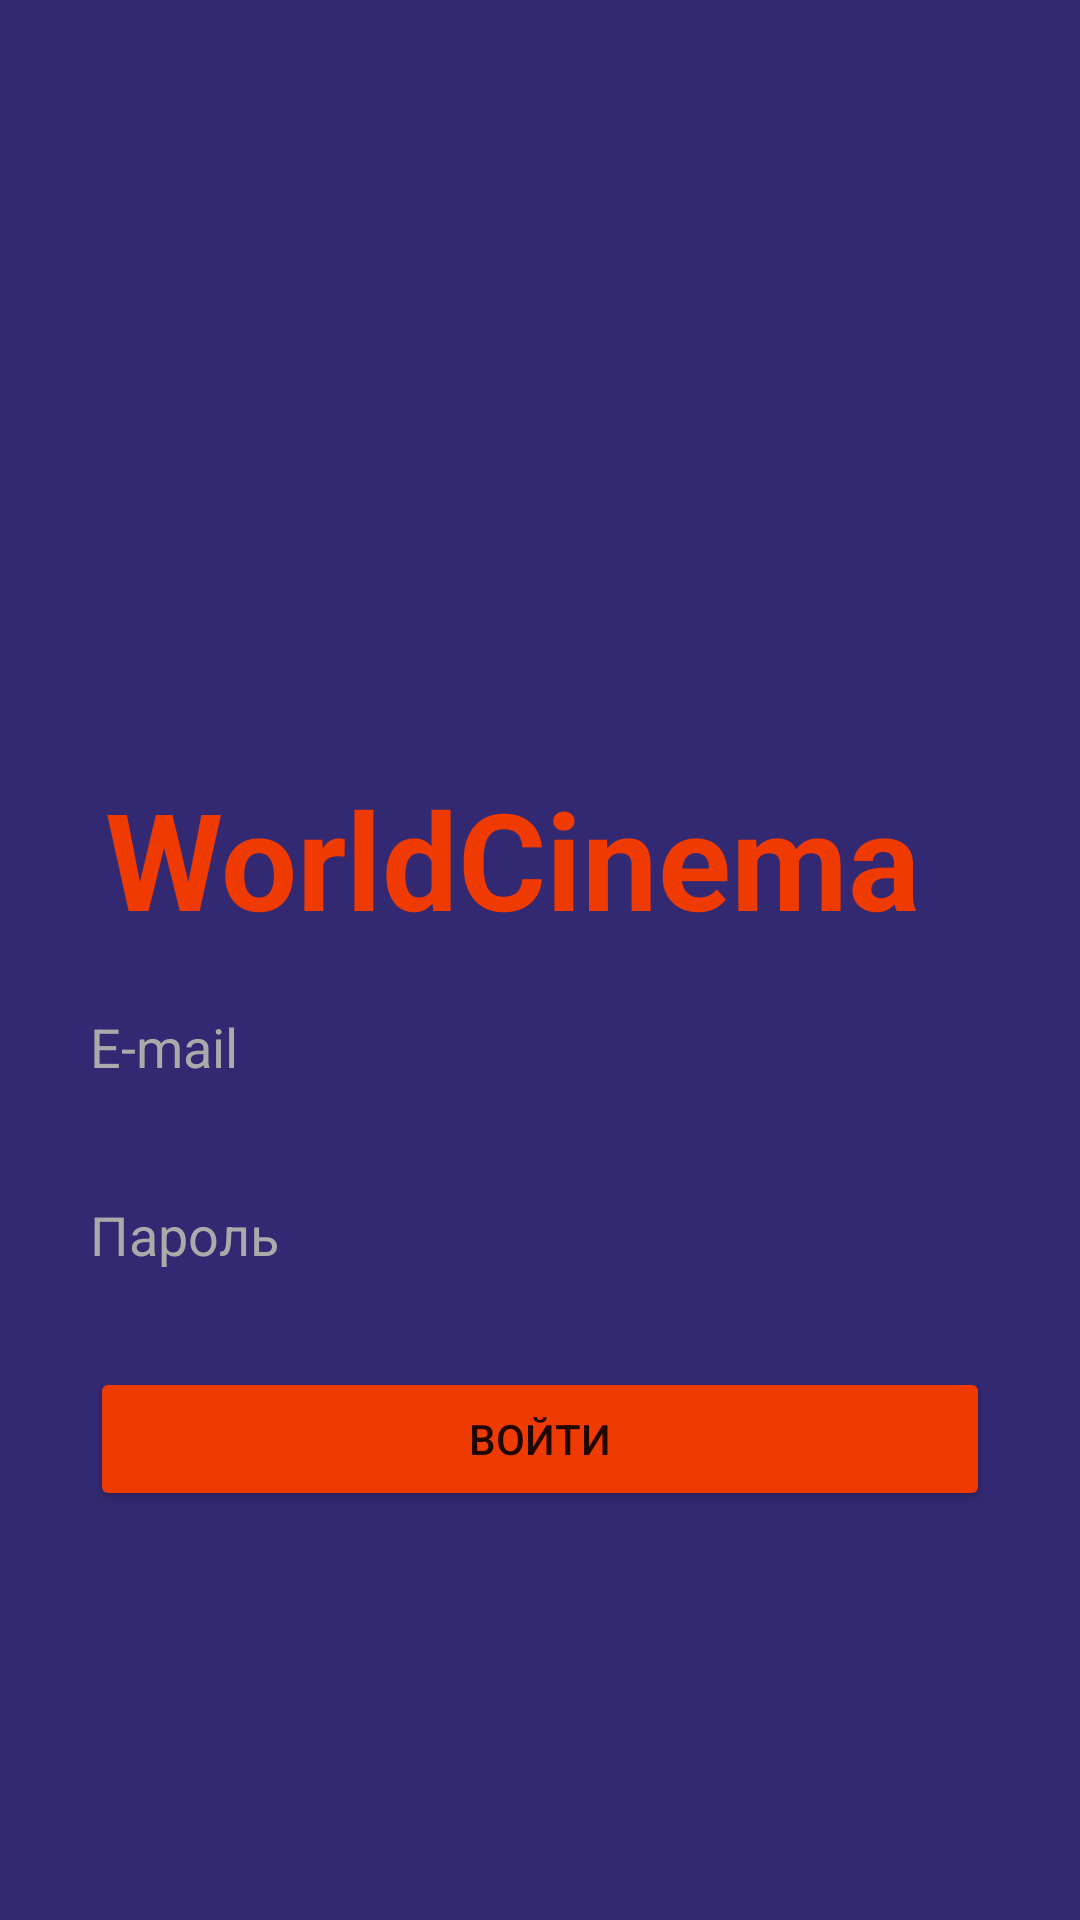

This screen was rendered from an Android layout file. Write that file and the resources it references.
<!-- AndroidManifest.xml: application theme Theme.Petrovdemo -->
<!-- res/layout/activity_sign_in.xml -->
<?xml version="1.0" encoding="utf-8"?>
<androidx.constraintlayout.widget.ConstraintLayout xmlns:android="http://schemas.android.com/apk/res/android"
    xmlns:app="http://schemas.android.com/apk/res-auto"
    xmlns:tools="http://schemas.android.com/tools"
    android:layout_width="match_parent"
    android:layout_height="match_parent"
    android:background="#332973"
    tools:context="com.example.petrovdemo.SignIn">

    <ImageView
        android:id="@+id/imageView2"
        android:layout_width="300dp"
        android:layout_height="200dp"
        app:layout_constraintBottom_toBottomOf="parent"
        app:layout_constraintEnd_toEndOf="parent"
        app:layout_constraintStart_toStartOf="parent"
        app:layout_constraintTop_toTopOf="parent"
        app:layout_constraintVertical_bias="0.057"
        app:srcCompat="@drawable/wc" />

    <TextView
        android:id="@+id/textView"
        android:layout_width="0dp"
        android:layout_height="wrap_content"
        android:layout_marginStart="5dp"
        android:layout_marginLeft="5dp"
        android:text="WorldCinema"
        android:textColor="@color/orange"
        android:textSize="45sp"
        android:textStyle="bold"
        app:layout_constraintBottom_toBottomOf="parent"
        app:layout_constraintEnd_toEndOf="@+id/imageView2"
        app:layout_constraintHorizontal_bias="1.0"
        app:layout_constraintStart_toStartOf="@+id/imageView2"
        app:layout_constraintTop_toTopOf="@+id/imageView2"
        app:layout_constraintVertical_bias="0.416" />

    <EditText
        android:id="@+id/teEmail"
        android:layout_width="0dp"
        android:layout_height="wrap_content"
        android:background="@drawable/frame"
        android:ems="10"
        android:hint="E-mail"
        android:inputType="textPersonName"
        android:textColor="@android:color/darker_gray"
        android:textColorHint="@android:color/darker_gray"
        android:textSize="18sp"
        app:layout_constraintBottom_toBottomOf="parent"
        app:layout_constraintEnd_toEndOf="@+id/imageView2"
        app:layout_constraintHorizontal_bias="0.0"
        app:layout_constraintStart_toStartOf="@+id/imageView2"
        app:layout_constraintTop_toBottomOf="@+id/imageView2"
        app:layout_constraintVertical_bias="0.286" />

    <EditText
        android:id="@+id/tePass"
        android:layout_width="0dp"
        android:layout_height="wrap_content"
        android:background="@drawable/frame"
        android:ems="10"
        android:hint="Пароль"
        android:inputType="textPersonName|textPassword"
        android:textColor="@android:color/darker_gray"
        android:textColorHint="@android:color/darker_gray"
        app:layout_constraintBottom_toBottomOf="parent"
        app:layout_constraintEnd_toEndOf="@+id/teEmail"
        app:layout_constraintHorizontal_bias="0.0"
        app:layout_constraintStart_toStartOf="@+id/teEmail"
        app:layout_constraintTop_toBottomOf="@+id/teEmail"
        app:layout_constraintVertical_bias="0.15" />

    <Button
        android:id="@+id/signin"
        android:layout_width="0dp"
        android:layout_height="wrap_content"
        android:layout_marginTop="32dp"
        android:text="Войти"
        app:backgroundTint="@color/orange"
        app:layout_constraintEnd_toEndOf="@+id/tePass"
        app:layout_constraintHorizontal_bias="0.0"
        app:layout_constraintStart_toStartOf="@+id/tePass"
        app:layout_constraintTop_toBottomOf="@+id/tePass" />
</androidx.constraintlayout.widget.ConstraintLayout>
<!-- resources referenced by this layout -->
<resources>
  <color name="orange">#EF3A01</color>
  <style name="Theme.Petrovdemo" parent="Theme.MaterialComponents.DayNight.NoActionBar">
          
          <item name="colorPrimary">@color/purple_500</item>
          <item name="colorPrimaryVariant">@color/purple_700</item>
          <item name="colorOnPrimary">@color/white</item>
          
          <item name="colorSecondary">@color/teal_200</item>
          <item name="colorSecondaryVariant">@color/teal_700</item>
          <item name="colorOnSecondary">@color/black</item>
          
          <item name="android:statusBarColor" tools:targetApi="l">?attr/colorPrimaryVariant</item>
          
      </style>
  <color name="purple_500">#FF6200EE</color>
  <color name="purple_700">#FF3700B3</color>
  <color name="white">#FFFFFFFF</color>
  <color name="teal_200">#FF03DAC5</color>
  <color name="teal_700">#FF018786</color>
  <color name="black">#FF000000</color>
</resources>
